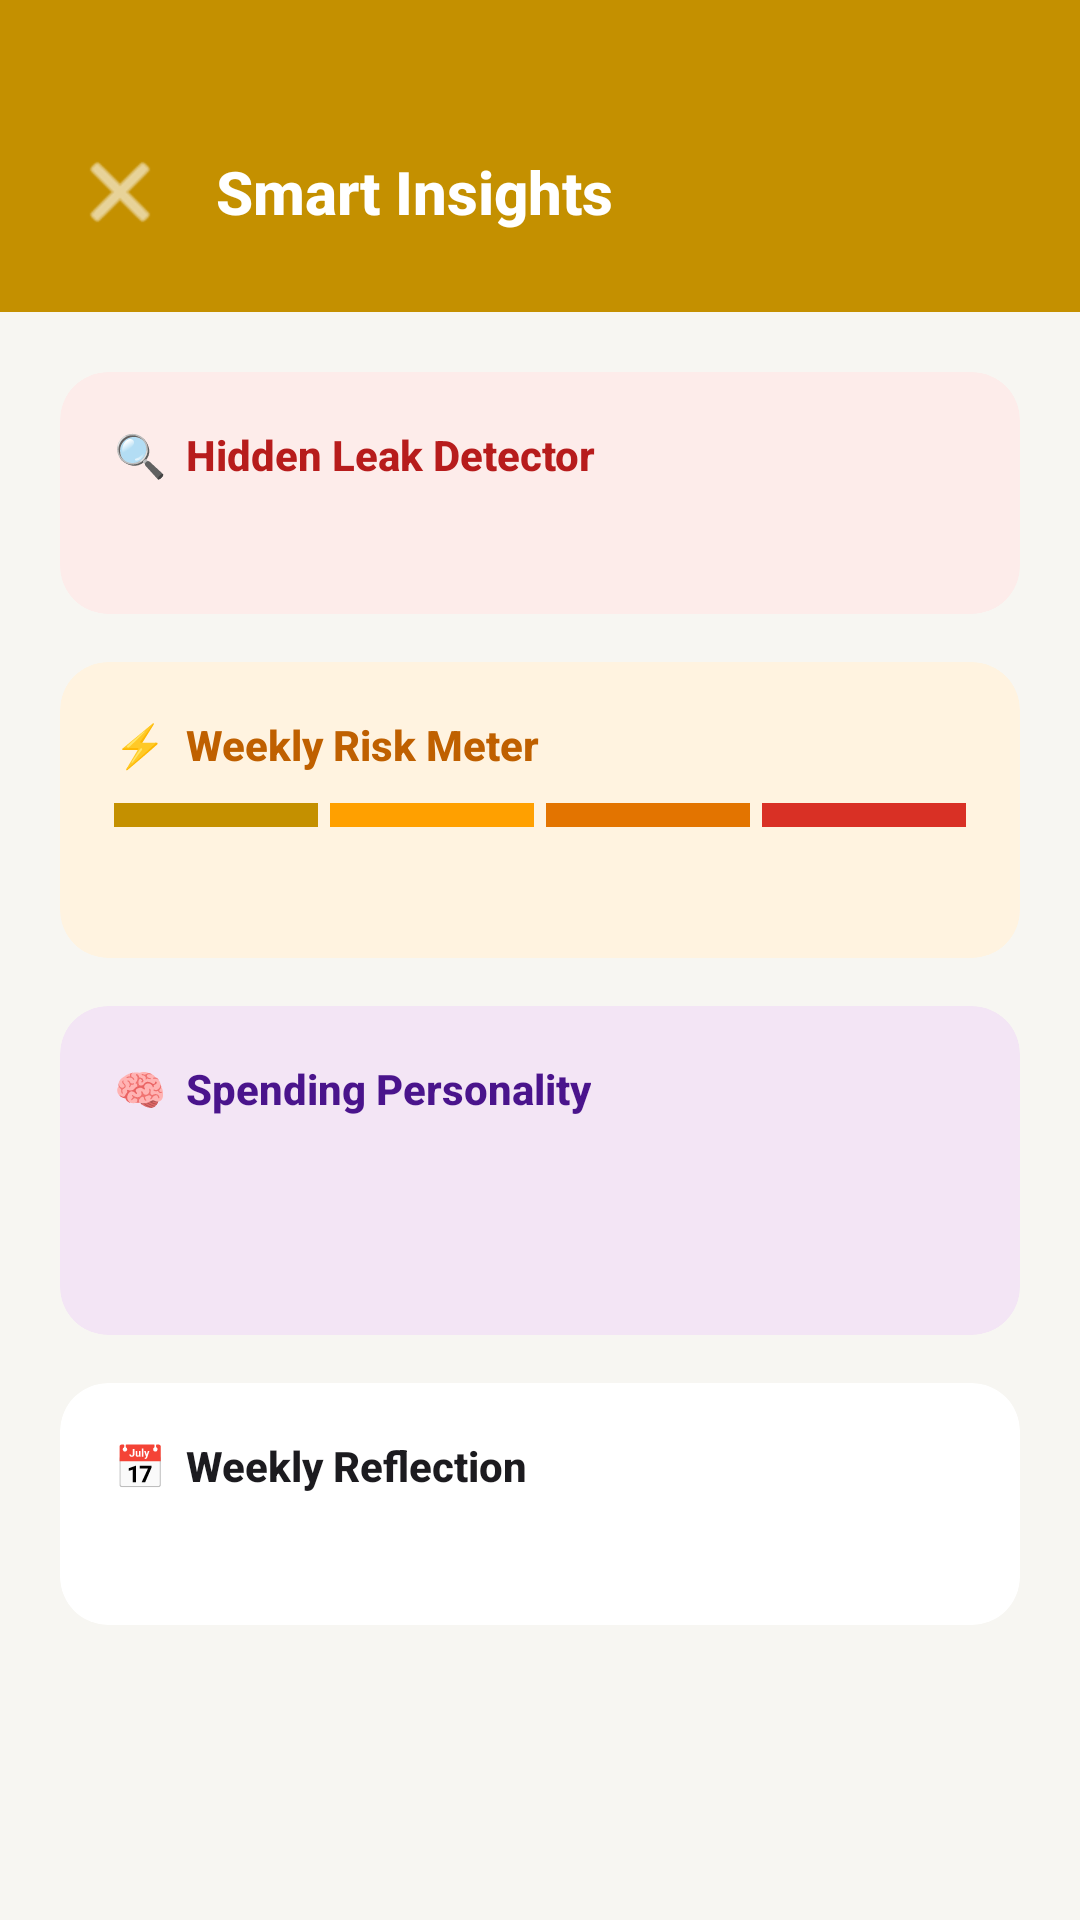

Produce the Android XML layout that renders to this screen, including the resource entries it uses.
<!-- AndroidManifest.xml: application theme Theme.SpendLens -->
<!-- res/layout/activity_insights.xml -->
<?xml version="1.0" encoding="utf-8"?>
<LinearLayout xmlns:android="http://schemas.android.com/apk/res/android"
    xmlns:app="http://schemas.android.com/apk/res-auto"
    android:layout_width="match_parent" android:layout_height="match_parent"
    android:orientation="vertical" android:background="@color/background">

    
    <LinearLayout android:layout_width="match_parent" android:layout_height="wrap_content"
        android:background="@color/green_800" android:orientation="vertical"
        android:paddingHorizontal="20dp" android:paddingTop="44dp" android:paddingBottom="20dp">
        <LinearLayout android:layout_width="match_parent" android:layout_height="wrap_content"
            android:orientation="horizontal" android:gravity="center_vertical">
            <ImageButton android:id="@+id/btnBack" android:layout_width="40dp" android:layout_height="40dp"
                android:src="@android:drawable/ic_menu_close_clear_cancel"
                android:background="?attr/selectableItemBackgroundBorderless"
                android:tint="@color/white"/>
            <TextView android:layout_width="wrap_content" android:layout_height="wrap_content"
                android:text="Smart Insights" android:textSize="20sp" android:textColor="@color/white"
                android:fontFamily="sans-serif-medium" android:layout_marginStart="12dp"/>
        </LinearLayout>
    </LinearLayout>

    <androidx.core.widget.NestedScrollView android:layout_width="match_parent"
        android:layout_height="0dp" android:layout_weight="1">
        <LinearLayout android:layout_width="match_parent" android:layout_height="wrap_content"
            android:orientation="vertical" android:padding="20dp">

            
            <androidx.cardview.widget.CardView android:id="@+id/cardLeak"
                android:layout_width="match_parent" android:layout_height="wrap_content"
                android:layout_marginBottom="16dp" app:cardCornerRadius="16dp"
                app:cardElevation="0dp" app:cardBackgroundColor="@color/red_50"
                app:strokeColor="@color/red_100" app:strokeWidth="1dp">
                <LinearLayout android:layout_width="match_parent" android:layout_height="wrap_content"
                    android:orientation="vertical" android:padding="18dp">
                    <TextView android:layout_width="wrap_content" android:layout_height="wrap_content"
                        android:text="🔍  Hidden Leak Detector"
                        android:textSize="14sp" android:textColor="@color/red_700"
                        android:fontFamily="sans-serif-medium" android:layout_marginBottom="8dp"/>
                    <TextView android:id="@+id/tvLeakResult"
                        android:layout_width="match_parent" android:layout_height="wrap_content"
                        android:textSize="13sp" android:textColor="@color/red_700"
                        android:lineSpacingMultiplier="1.5"/>
                </LinearLayout>
            </androidx.cardview.widget.CardView>

            
            <androidx.cardview.widget.CardView android:id="@+id/cardRisk"
                android:layout_width="match_parent" android:layout_height="wrap_content"
                android:layout_marginBottom="16dp" app:cardCornerRadius="16dp"
                app:cardElevation="0dp" app:cardBackgroundColor="@color/amber_50"
                app:strokeColor="@color/amber_100" app:strokeWidth="1dp">
                <LinearLayout android:layout_width="match_parent" android:layout_height="wrap_content"
                    android:orientation="vertical" android:padding="18dp">
                    <TextView android:layout_width="wrap_content" android:layout_height="wrap_content"
                        android:text="⚡  Weekly Risk Meter"
                        android:textSize="14sp" android:textColor="@color/amber_700"
                        android:fontFamily="sans-serif-medium" android:layout_marginBottom="10dp"/>
                    <LinearLayout android:layout_width="match_parent" android:layout_height="wrap_content"
                        android:orientation="horizontal" android:layout_marginBottom="8dp">
                        <View android:id="@+id/riskSeg0" android:layout_width="0dp"
                            android:layout_height="8dp" android:layout_weight="1"
                            android:background="@color/green_600" android:layout_marginEnd="4dp"/>
                        <View android:id="@+id/riskSeg1" android:layout_width="0dp"
                            android:layout_height="8dp" android:layout_weight="1"
                            android:background="@color/amber_400" android:layout_marginEnd="4dp"/>
                        <View android:id="@+id/riskSeg2" android:layout_width="0dp"
                            android:layout_height="8dp" android:layout_weight="1"
                            android:background="@color/amber_600" android:layout_marginEnd="4dp"/>
                        <View android:id="@+id/riskSeg3" android:layout_width="0dp"
                            android:layout_height="8dp" android:layout_weight="1"
                            android:background="@color/red_600"/>
                    </LinearLayout>
                    <TextView android:id="@+id/tvRiskResult"
                        android:layout_width="match_parent" android:layout_height="wrap_content"
                        android:textSize="13sp" android:textColor="@color/amber_700"/>
                </LinearLayout>
            </androidx.cardview.widget.CardView>

            
            <androidx.cardview.widget.CardView android:id="@+id/cardPersonality"
                android:layout_width="match_parent" android:layout_height="wrap_content"
                android:layout_marginBottom="16dp" app:cardCornerRadius="16dp"
                app:cardElevation="0dp" app:cardBackgroundColor="@color/purple_50"
                app:strokeColor="@color/purple_200" app:strokeWidth="1dp">
                <LinearLayout android:layout_width="match_parent" android:layout_height="wrap_content"
                    android:orientation="vertical" android:padding="18dp">
                    <TextView android:layout_width="wrap_content" android:layout_height="wrap_content"
                        android:text="🧠  Spending Personality"
                        android:textSize="14sp" android:textColor="@color/purple_800"
                        android:fontFamily="sans-serif-medium" android:layout_marginBottom="4dp"/>
                    <TextView android:id="@+id/tvPersonalityName"
                        android:layout_width="wrap_content" android:layout_height="wrap_content"
                        android:textSize="20sp" android:textColor="@color/purple_600"
                        android:fontFamily="sans-serif-medium" android:layout_marginBottom="6dp"/>
                    <TextView android:id="@+id/tvPersonalityDesc"
                        android:layout_width="match_parent" android:layout_height="wrap_content"
                        android:textSize="13sp" android:textColor="@color/purple_600"
                        android:lineSpacingMultiplier="1.5"/>
                </LinearLayout>
            </androidx.cardview.widget.CardView>

            
            <androidx.cardview.widget.CardView android:id="@+id/cardReflection"
                android:layout_width="match_parent" android:layout_height="wrap_content"
                app:cardCornerRadius="16dp" app:cardElevation="0dp"
                app:cardBackgroundColor="@color/white"
                app:strokeColor="@color/gray_100" app:strokeWidth="1dp">
                <LinearLayout android:layout_width="match_parent" android:layout_height="wrap_content"
                    android:orientation="vertical" android:padding="18dp">
                    <TextView android:layout_width="wrap_content" android:layout_height="wrap_content"
                        android:text="📅  Weekly Reflection"
                        android:textSize="14sp" android:textColor="@color/gray_900"
                        android:fontFamily="sans-serif-medium" android:layout_marginBottom="8dp"/>
                    <TextView android:id="@+id/tvReflectionContent"
                        android:layout_width="match_parent" android:layout_height="wrap_content"
                        android:textSize="13sp" android:textColor="@color/gray_700"
                        android:lineSpacingMultiplier="1.6"/>
                </LinearLayout>
            </androidx.cardview.widget.CardView>

        </LinearLayout>
    </androidx.core.widget.NestedScrollView>
</LinearLayout>
<!-- resources referenced by this layout -->
<resources>
  <color name="amber_100">@color/warning_dim</color>
  <color name="amber_400">#FFA000</color>
  <color name="amber_50">@color/warning_dim</color>
  <color name="amber_600">@color/warning</color>
  <color name="amber_700">#BF6000</color>
  <color name="background">@color/dark_bg</color>
  <color name="gray_100">@color/dark_border</color>
  <color name="gray_700">#444441</color>
  <color name="gray_900">#1C1B1F</color>
  <color name="green_600">@color/gold_primary</color>
  <color name="green_800">@color/gold_primary</color>
  <color name="purple_200">#CE93D8</color>
  <color name="purple_50">#F3E5F5</color>
  <color name="purple_600">#7B1FA2</color>
  <color name="purple_800">#4A148C</color>
  <color name="red_100">@color/danger_dim</color>
  <color name="red_50">@color/danger_dim</color>
  <color name="red_600">@color/danger</color>
  <color name="red_700">#B71C1C</color>
  <color name="white">#FFFFFF</color>
  <style name="Theme.SpendLens" parent="Theme.MaterialComponents.NoActionBar">
          <item name="colorPrimary">@color/gold_primary</item>
          <item name="colorPrimaryVariant">@color/gold_dark</item>
          <item name="colorSecondary">@color/gold_primary</item>
          <item name="colorOnPrimary">#0A0A0A</item>
          <item name="colorOnSecondary">#0A0A0A</item>
          <item name="colorSurface">@color/dark_surface</item>
          <item name="colorOnSurface">@color/text_primary</item>
          <item name="android:colorBackground">@color/dark_bg</item>
          <item name="colorOnBackground">@color/text_primary</item>
          <item name="colorError">@color/danger</item>
          <item name="colorOnError">@color/white</item>
          <item name="android:statusBarColor">@color/dark_bg</item>
          <item name="android:windowLightStatusBar">true</item>
          <item name="android:navigationBarColor">@color/dark_bg</item>
          
          <item name="android:textColorPrimary">@color/text_primary</item>
          <item name="android:textColorSecondary">@color/text_secondary</item>
          <item name="android:textColorHint">@color/text_tertiary</item>
          <item name="android:textStyle">bold</item>
          <item name="android:fontFamily">sans-serif-medium</item>
          <item name="colorControlHighlight">#1AF5C842</item>
          <item name="shapeAppearanceSmallComponent">@style/ShapeSmall</item>
          <item name="shapeAppearanceMediumComponent">@style/ShapeMedium</item>
          <item name="shapeAppearanceLargeComponent">@style/ShapeLarge</item>
      </style>
  <color name="warning_dim">#FFF3E0</color>
  <color name="warning">#E37400</color>
  <color name="dark_bg">#F7F6F2</color>
  <color name="dark_border">#D3D1C7</color>
  <color name="gold_primary">#C49000</color>
  <color name="danger_dim">#FDECEA</color>
  <color name="danger">#D93025</color>
  <color name="gold_dark">#A07000</color>
  <color name="dark_surface">#FFFFFF</color>
  <color name="text_primary">#1C1B1F</color>
  <color name="text_secondary">#5F5E5A</color>
  <color name="text_tertiary">#9E9C97</color>
  <style name="ShapeSmall" parent="ShapeAppearance.MaterialComponents.SmallComponent">
          <item name="cornerSize">8dp</item>
      </style>
  <style name="ShapeMedium" parent="ShapeAppearance.MaterialComponents.MediumComponent">
          <item name="cornerSize">12dp</item>
      </style>
  <style name="ShapeLarge" parent="ShapeAppearance.MaterialComponents.LargeComponent">
          <item name="cornerSize">16dp</item>
      </style>
</resources>
